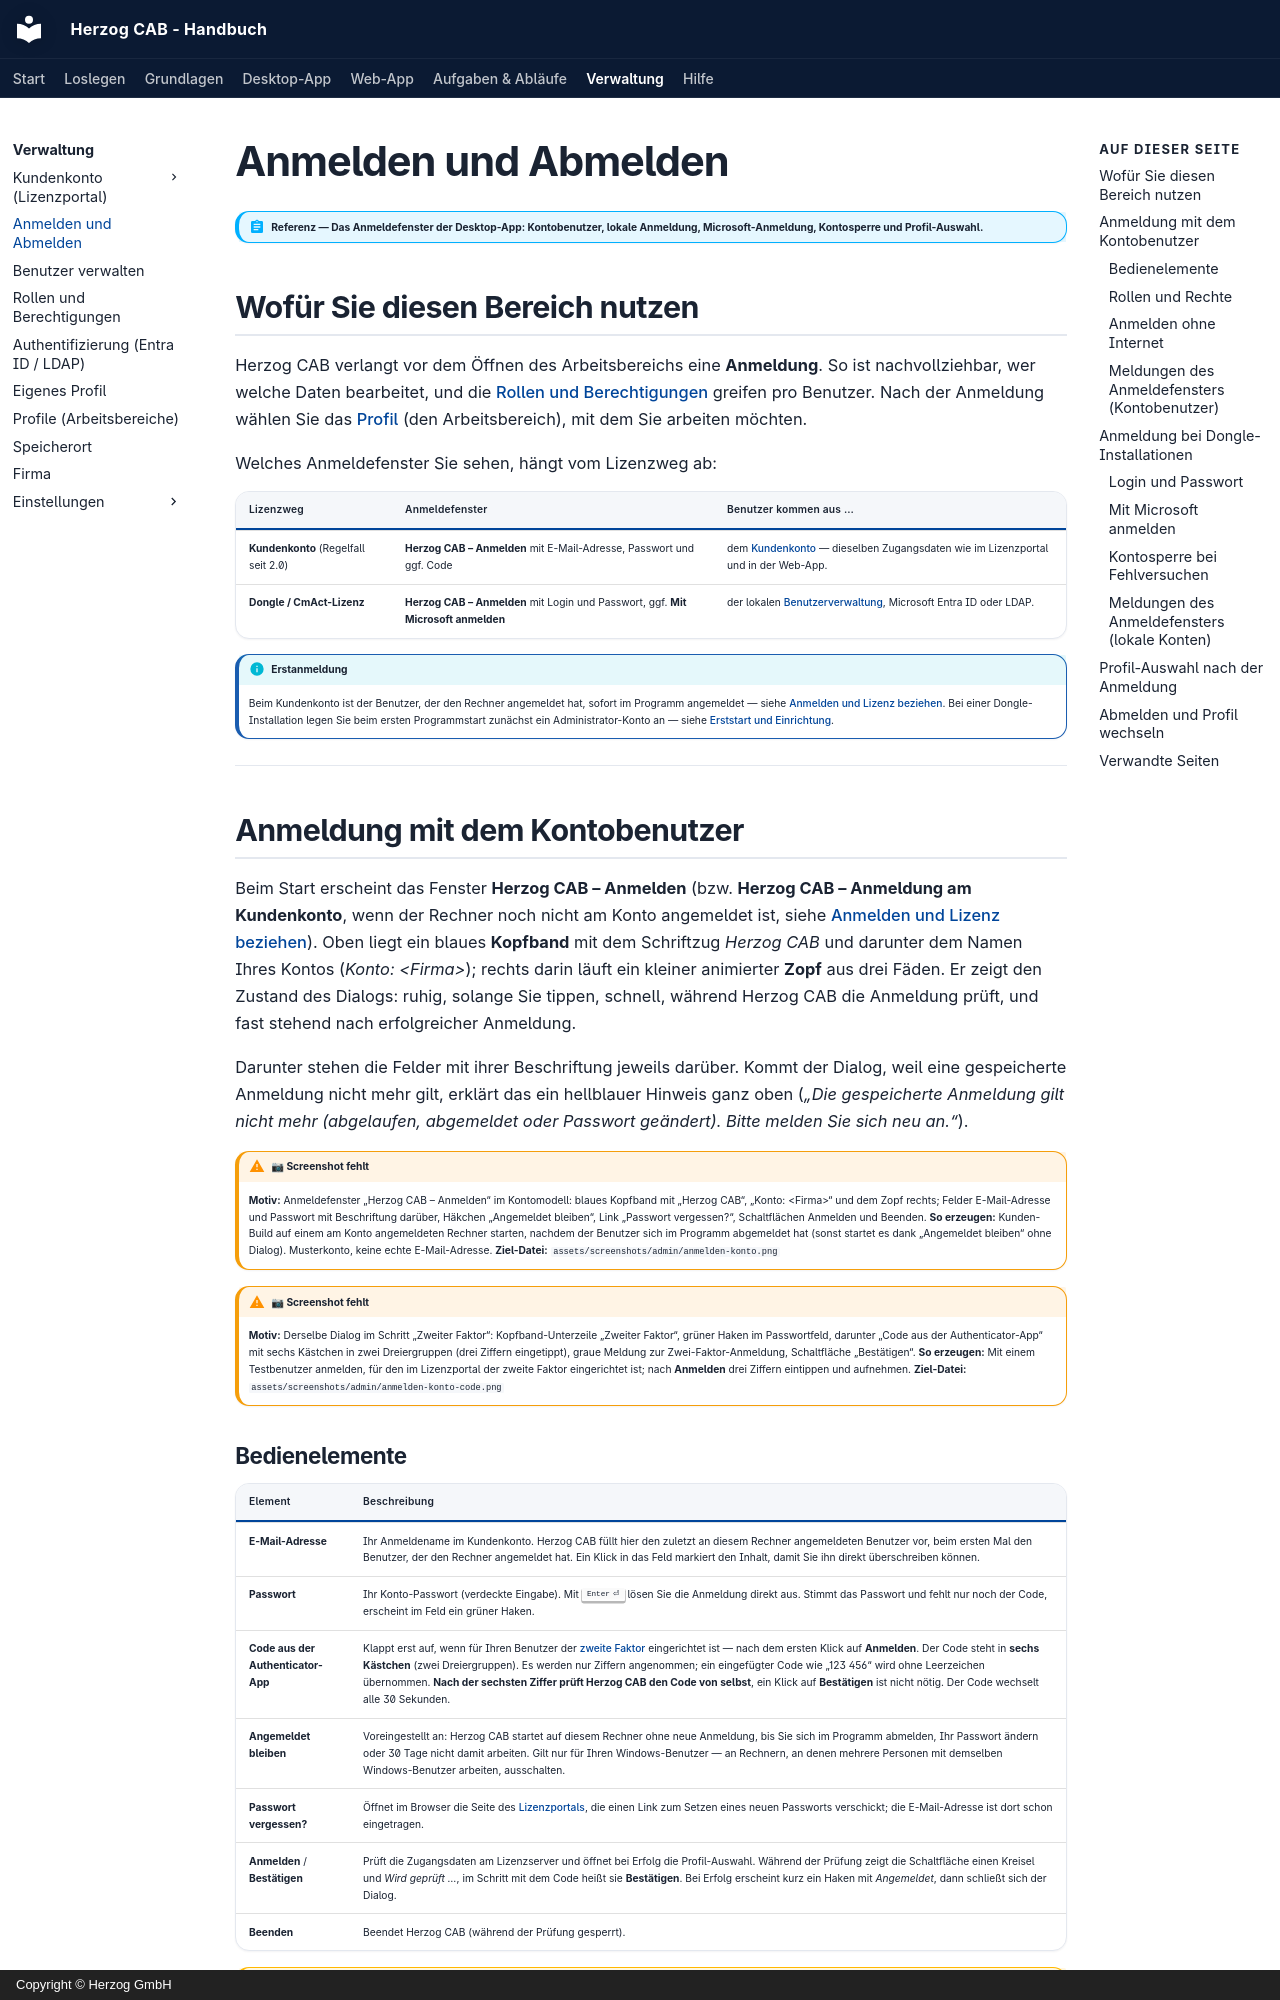

repository: Herzog-GmbH/HerzogCAB-Docs · page: admin/login/index.html · generator: mkdocs · copyright: Copyright © Herzog GmbH

# Anmelden und Abmelden

!!! abstract "Referenz — Das Anmeldefenster der Desktop-App: Kontobenutzer, lokale Anmeldung, Microsoft-Anmeldung, Kontosperre und Profil-Auswahl."

## Wofür Sie diesen Bereich nutzen

Herzog CAB verlangt vor dem Öffnen des Arbeitsbereichs eine **Anmeldung**. So
ist nachvollziehbar, wer welche Daten bearbeitet, und die
[Rollen und Berechtigungen](roles.md) greifen pro Benutzer. Nach der
Anmeldung wählen Sie das [Profil](profiles.md) (den Arbeitsbereich), mit dem
Sie arbeiten möchten.

Welches Anmeldefenster Sie sehen, hängt vom Lizenzweg ab:

| Lizenzweg | Anmeldefenster | Benutzer kommen aus … |
|---|---|---|
| **Kundenkonto** (Regelfall seit 2.0) | **Herzog CAB – Anmelden** mit E-Mail-Adresse, Passwort und ggf. Code | dem [Kundenkonto](../setup/account.md) — dieselben Zugangsdaten wie im Lizenzportal und in der Web-App. |
| **Dongle / CmAct-Lizenz** | **Herzog CAB – Anmelden** mit Login und Passwort, ggf. **Mit Microsoft anmelden** | der lokalen [Benutzerverwaltung](users.md), Microsoft Entra ID oder LDAP. |

!!! info "Erstanmeldung"
    Beim Kundenkonto ist der Benutzer, der den Rechner angemeldet hat, sofort
    im Programm angemeldet — siehe
    [Anmelden und Lizenz beziehen](../setup/activate-license.md). Bei einer
    Dongle-Installation legen Sie beim ersten Programmstart zunächst ein
    Administrator-Konto an — siehe
    [Erststart und Einrichtung](../setup/first-run.md).

---

## Anmeldung mit dem Kontobenutzer

Beim Start erscheint das Fenster **Herzog CAB – Anmelden** (bzw. **Herzog
CAB – Anmeldung am Kundenkonto**, wenn der Rechner noch nicht am Konto
angemeldet ist, siehe [Anmelden und Lizenz beziehen](../setup/activate-license.md)).
Oben liegt ein blaues **Kopfband** mit dem Schriftzug *Herzog CAB* und
darunter dem Namen Ihres Kontos (*Konto: &lt;Firma&gt;*); rechts darin läuft
ein kleiner animierter **Zopf** aus drei Fäden. Er zeigt den Zustand des
Dialogs: ruhig, solange Sie tippen, schnell, während Herzog CAB die
Anmeldung prüft, und fast stehend nach erfolgreicher Anmeldung.

Darunter stehen die Felder mit ihrer Beschriftung jeweils darüber. Kommt der
Dialog, weil eine gespeicherte Anmeldung nicht mehr gilt, erklärt das ein
hellblauer Hinweis ganz oben (*„Die gespeicherte Anmeldung gilt nicht mehr
(abgelaufen, abgemeldet oder Passwort geändert). Bitte melden Sie sich neu
an.“*).

!!! warning "📷 Screenshot fehlt"
    **Motiv:** Anmeldefenster „Herzog CAB – Anmelden“ im Kontomodell: blaues Kopfband mit „Herzog CAB“, „Konto: &lt;Firma&gt;“ und dem Zopf rechts; Felder E-Mail-Adresse und Passwort mit Beschriftung darüber, Häkchen „Angemeldet bleiben“, Link „Passwort vergessen?“, Schaltflächen Anmelden und Beenden.
    **So erzeugen:** Kunden-Build auf einem am Konto angemeldeten Rechner starten, nachdem der Benutzer sich im Programm abgemeldet hat (sonst startet es dank „Angemeldet bleiben“ ohne Dialog). Musterkonto, keine echte E-Mail-Adresse.
    **Ziel-Datei:** `assets/screenshots/admin/anmelden-konto.png`

!!! warning "📷 Screenshot fehlt"
    **Motiv:** Derselbe Dialog im Schritt „Zweiter Faktor“: Kopfband-Unterzeile „Zweiter Faktor“, grüner Haken im Passwortfeld, darunter „Code aus der Authenticator-App“ mit sechs Kästchen in zwei Dreiergruppen (drei Ziffern eingetippt), graue Meldung zur Zwei-Faktor-Anmeldung, Schaltfläche „Bestätigen“.
    **So erzeugen:** Mit einem Testbenutzer anmelden, für den im Lizenzportal der zweite Faktor eingerichtet ist; nach **Anmelden** drei Ziffern eintippen und aufnehmen.
    **Ziel-Datei:** `assets/screenshots/admin/anmelden-konto-code.png`
